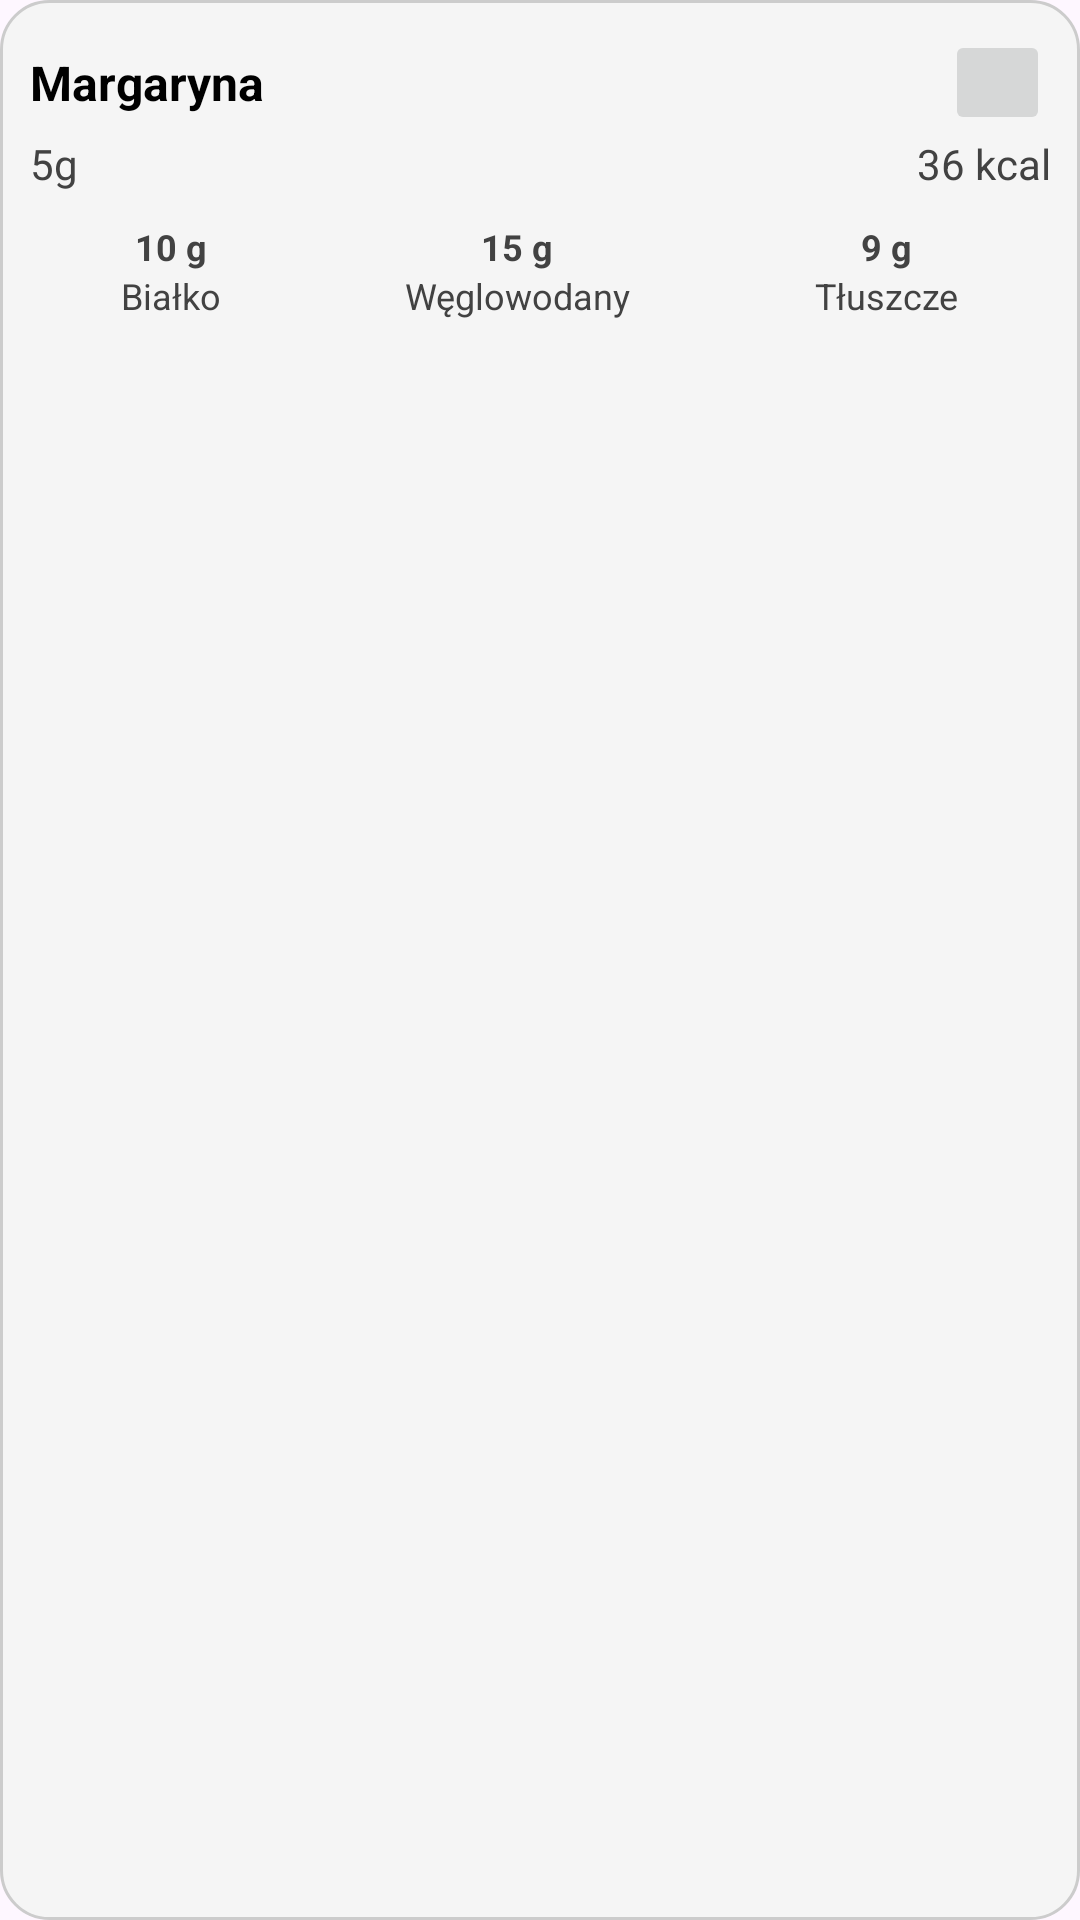

This screen was rendered from an Android layout file. Write that file and the resources it references.
<!-- AndroidManifest.xml: application theme Theme.PierwszaWersjaApki -->
<!-- res/layout/dziennik_dodaj_produkt.xml -->
<?xml version="1.0" encoding="utf-8"?>
<LinearLayout xmlns:android="http://schemas.android.com/apk/res/android"
    xmlns:app="http://schemas.android.com/apk/res-auto"
    android:id="@+id/ll_produkt"
    android:orientation="vertical"
    android:layout_width="match_parent"
    android:layout_height="wrap_content"
    android:padding="10dp"
    android:background="@drawable/rounded_bg"
    android:layout_marginBottom="10dp">

    <androidx.constraintlayout.widget.ConstraintLayout
        android:layout_width="match_parent"
        android:layout_height="wrap_content"
        android:orientation="horizontal">

        <TextView
            android:id="@+id/tv_produkt_nazwa"
            android:layout_width="wrap_content"
            android:layout_height="wrap_content"
            android:layout_gravity="center"
            android:text="Margaryna"
            android:textColor="@color/black"
            android:textSize="16sp"
            android:textStyle="bold"
            app:layout_constraintBottom_toBottomOf="parent"
            app:layout_constraintTop_toTopOf="parent" />

        <ImageButton
            android:id="@+id/btn_produkt_added"
            android:layout_width="35dp"
            android:layout_height="35dp"
            android:src="@drawable/ic_plus"
            app:layout_constraintBottom_toBottomOf="parent"
            app:layout_constraintEnd_toEndOf="parent"
            app:layout_constraintTop_toTopOf="parent" />

    </androidx.constraintlayout.widget.ConstraintLayout>

    <LinearLayout
        android:layout_width="match_parent"
        android:layout_height="wrap_content"
        android:orientation="horizontal"
        android:layout_marginBottom="10dp">
        
        <TextView
            android:id="@+id/tv_produkt_porcja"
            android:layout_width="wrap_content"
            android:layout_height="wrap_content"
            android:text="5g"
            android:textColor="@color/gray"/>

        <TextView
            android:layout_weight="1"
            android:textAlignment="viewEnd"
            android:id="@+id/tv_produkt_kalorie"
            android:layout_width="wrap_content"
            android:layout_height="wrap_content"
            android:text="36 kcal"
            android:textColor="@color/gray"/>
        
    </LinearLayout>

    <LinearLayout
        android:layout_width="match_parent"
        android:layout_height="wrap_content"
        android:orientation="horizontal">

        <LinearLayout
            android:layout_width="wrap_content"
            android:layout_height="wrap_content"
            android:orientation="vertical"
            android:layout_weight="1">

            <TextView
                android:id="@+id/tv_bialko"
                android:layout_width="match_parent"
                android:layout_height="wrap_content"
                android:textAlignment="center"
                android:textStyle="bold"
                android:text="10 g"
                android:textSize="12sp"
                android:textColor="@color/gray"
                />

            <TextView
                android:layout_width="match_parent"
                android:layout_height="wrap_content"
                android:textAlignment="center"
                android:text="Białko"
                android:textSize="12sp"
                android:textColor="@color/gray"/>

        </LinearLayout>

        <LinearLayout
            android:layout_width="wrap_content"
            android:layout_height="wrap_content"
            android:orientation="vertical"
            android:layout_weight="1">

            <TextView
                android:id="@+id/tv_weglowodany"
                android:layout_width="match_parent"
                android:layout_height="wrap_content"
                android:textAlignment="center"
                android:textStyle="bold"
                android:text="15 g"
                android:textSize="12sp"
                android:textColor="@color/gray"/>

            <TextView
                android:layout_width="match_parent"
                android:layout_height="wrap_content"
                android:textAlignment="center"
                android:text="Węglowodany"
                android:textSize="12sp"
                android:textColor="@color/gray"/>

        </LinearLayout>

        <LinearLayout
            android:layout_weight="1"
            android:layout_width="wrap_content"
            android:layout_height="wrap_content"
            android:orientation="vertical">

            <TextView
                android:id="@+id/tv_tluszcze"
                android:layout_width="match_parent"
                android:layout_height="wrap_content"
                android:textAlignment="center"
                android:textStyle="bold"
                android:text="9 g"
                android:textSize="12sp"
                android:textColor="@color/gray"/>

            <TextView
                android:layout_width="match_parent"
                android:layout_height="wrap_content"
                android:textAlignment="center"
                android:text="Tłuszcze"
                android:textSize="12sp"
                android:textColor="@color/gray"/>

        </LinearLayout>

    </LinearLayout>


</LinearLayout>
<!-- resources referenced by this layout -->
<resources>
  <color name="black">#FF000000</color>
  <color name="gray">#424242</color>
  <!-- drawable rounded_bg (drawable) -->
  <shape xmlns:android="http://schemas.android.com/apk/res/android"
      android:shape="rectangle">
      <solid android:color="@color/light_gray"/> 
      <corners android:radius="16dp"/>           
      <stroke
          android:width="1dp"
          android:color="#CCCCCC"/>              
  </shape>
  <style name="Theme.PierwszaWersjaApki" parent="Base.Theme.PierwszaWersjaApki" />
  <color name="light_gray">#F5F5F5</color>
  <style name="Base.Theme.PierwszaWersjaApki" parent="Theme.Material3.DayNight.NoActionBar">
          
          
      </style>
</resources>
